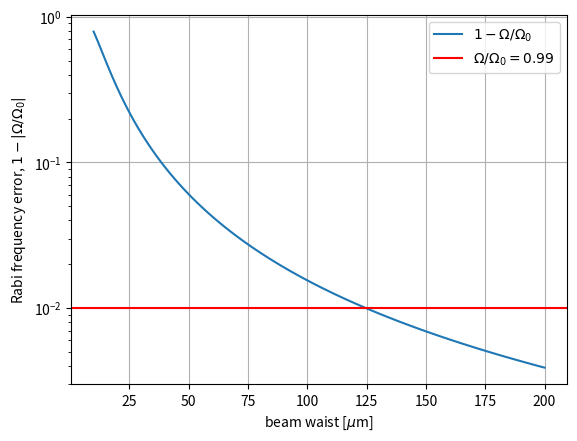

The matplotlib source for this figure:
# author: Marijn Venderbosch
# 2023

import numpy as np
import matplotlib.pyplot as plt


atom_separation = 5e-6  # [m]
array_size = 5  # 5x5 atoms
max_distance_center = atom_separation*array_size/2  
uniformity_crit = 0.99  # how uniform should rabi freq be accross array

# compute as function of beam waist
beam_waists = 1e-6*np.linspace(10, 200, 100+1)


def rabi_freq_uniformity_dependence(x, waist):
    """
    Uniformity gaussian beam across array, while intensity I/I0 goes as exp(-2x^2)
    because Rabi goes as sqrt(I) the uniformity in rabi frequency goes as exp(-x^2)
    
    inputs
    - coordinate x[m]
    - beam waist [m]
    
    output
    - uniformity (Rabi/rabi0) where rabi0 is the rabi freq. in the center of the array
    """
    rabi_uniformity = np.exp(-x**2 / waist**2)
    rabi_nonuniformity = 1 - rabi_uniformity
    return rabi_nonuniformity


non_uniformity_array = rabi_freq_uniformity_dependence(max_distance_center, beam_waists)

fig, ax = plt.subplots()
ax.grid()
ax.plot(beam_waists/1e-6, non_uniformity_array, label=r'$1-\Omega/\Omega_0$')
ax.set_yscale('log')
ax.set_xlabel('beam waist [$\mu$m]')
ax.set_ylabel('Rabi frequency error, $1-|\Omega/\Omega_0|$')
ax.axhline(1-uniformity_crit, color='red', label=f'$\Omega/\Omega_0={uniformity_crit}$')
ax.legend()
